Run: headless pygame with SDL's dummy video driver; simulated clock (each Clock.tick advances the game by its frame time, no real sleeping); random seed 0; keys injected as events and as key.get_pressed() state; no mouse input.
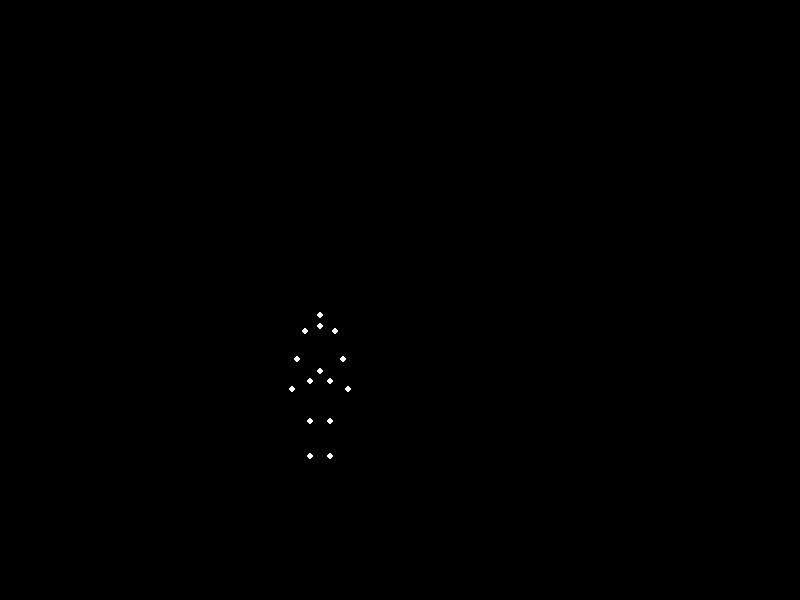
Frame 1 of 4 · flips 1–60 · no input
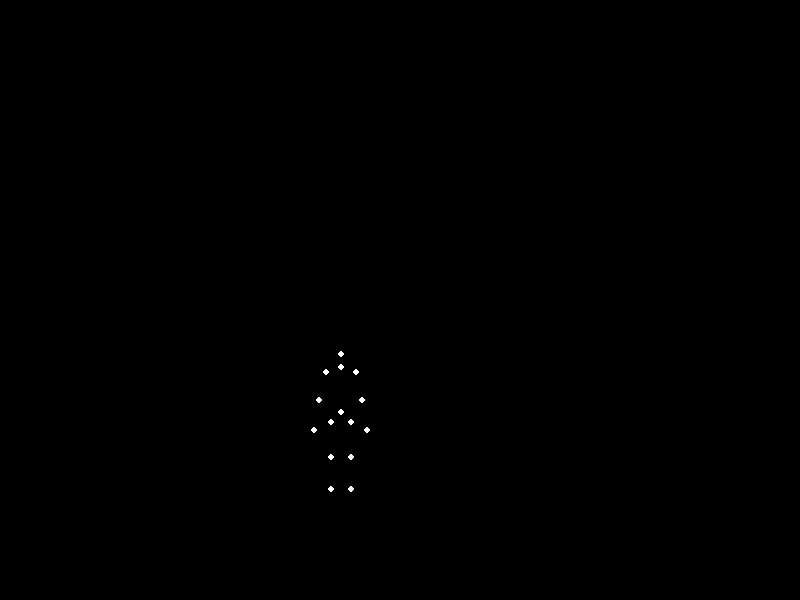
Frame 2 of 4 · flips 61–180 · tapped SPACE, RETURN · held RIGHT (→), D
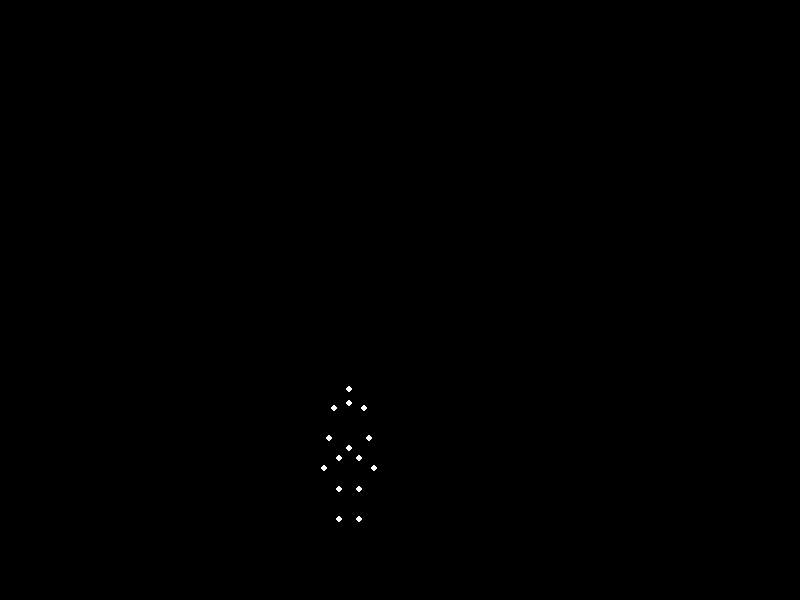
Frame 3 of 4 · flips 181–300 · held DOWN (↓), S
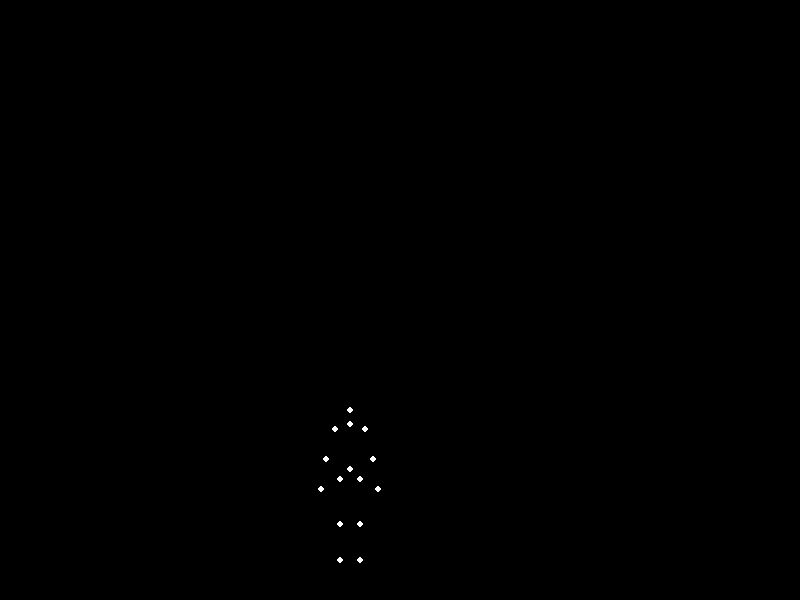
Frame 4 of 4 · flips 301–420 · held LEFT (←), A, UP (↑), W

The pygame program that drew these frames:


import pygame
import math

# --- Configuration ---
WIDTH, HEIGHT = 800, 600
FPS = 60
DOT_RADIUS = 3
WHITE = (255, 255, 255)
BLACK = (0, 0, 0)

# --- Joint Definitions ---
# Order of joints for consistent indexing
JOINT_NAMES = [
    "Head", "Neck",
    "RShoulder", "LShoulder",
    "RElbow", "LElbow",
    "RWrist", "LWrist",
    "Pelvis",
    "RHip", "LHip",
    "RKnee", "LKnee",
    "RAnkle", "LAnkle"
]
JOINT_INDICES = {name: i for i, name in enumerate(JOINT_NAMES)}
NUM_JOINTS = len(JOINT_NAMES) # Should be 15

# Initial (standing) relative offsets from Pelvis (P_x, P_y)
# (x, y) where x is right/left from center, y is down from center
# Pelvis is (0,0) as reference point for these relative offsets
initial_relative_coords = [None] * NUM_JOINTS
initial_relative_coords[JOINT_INDICES["Head"]]      = (0, -60)
initial_relative_coords[JOINT_INDICES["Neck"]]      = (0, -45)
initial_relative_coords[JOINT_INDICES["RShoulder"]] = (15, -40)
initial_relative_coords[JOINT_INDICES["LShoulder"]] = (-15, -40)
initial_relative_coords[JOINT_INDICES["RElbow"]]    = (20, -10)
initial_relative_coords[JOINT_INDICES["LElbow"]]    = (-20, -10)
initial_relative_coords[JOINT_INDICES["RWrist"]]    = (25, 20)
initial_relative_coords[JOINT_INDICES["LWrist"]]    = (-25, 20)
initial_relative_coords[JOINT_INDICES["Pelvis"]]    = (0, 0) # Reference point
initial_relative_coords[JOINT_INDICES["RHip"]]      = (10, 10)
initial_relative_coords[JOINT_INDICES["LHip"]]      = (-10, 10)
initial_relative_coords[JOINT_INDICES["RKnee"]]     = (10, 40)
initial_relative_coords[JOINT_INDICES["LKnee"]]     = (-10, 40)
initial_relative_coords[JOINT_INDICES["RAnkle"]]    = (10, 70)
initial_relative_coords[JOINT_INDICES["LAnkle"]]    = (-10, 70)

# --- Animation Parameters ---
JUMP_CYCLE_DURATION = 1.8 # seconds for one full jump cycle
TOTAL_ANIMATION_FRAMES = int(JUMP_CYCLE_DURATION * FPS)

# Phase durations (as a fraction of TOTAL_ANIMATION_FRAMES)
# Total fractions should sum to 1.0
PHASES = {
    "crouch":     0.25, # Preparing to jump (down)
    "push_off":   0.15, # Accelerating up and forward
    "flight":     0.40, # In the air
    "landing":    0.10, # Absorbing impact
    "recovery":   0.10  # Back to standing
}

# Define normalized times for key Y and X states of the pelvis
t_crouch_end = PHASES["crouch"]
t_takeoff_start = t_crouch_end
t_push_off_end = PHASES["crouch"] + PHASES["push_off"]
t_flight_end = PHASES["crouch"] + PHASES["push_off"] + PHASES["flight"]
t_landing_start = t_flight_end
t_landing_end = t_landing_start + PHASES["landing"]
t_recovery_end = 1.0 # Ensures full cycle ends at 1.0

# Define key Y values for pelvis relative to standing (positive means lower on screen)
y_stand = 0
y_crouch = 50 # Depth of crouch
y_peak = -80 # Height of jump peak (negative because Y decreases upwards in Pygame)
y_landing_absorb = 20 # Depth of landing absorption

# Define time point for the peak of the Y trajectory (roughly halfway through airborne phase)
t_peak_flight = t_takeoff_start + (t_landing_start - t_takeoff_start) / 2

# Jump specific parameters for overall character position
PELVIS_START_Y = HEIGHT - 150 # Starting Y position for the pelvis (ground level reference)
PELVIS_OFFSET_X = WIDTH // 4 # Starting X position for the pelvis (relative to left edge)
JUMP_DISTANCE = 150 # Total horizontal distance covered in one jump cycle

# Parameters for "sadwoman with light weight" modifiers
HEAD_BOW_AMOUNT = 8 # How much the head bows down during jump
ARM_SWING_FACTOR = 0.6 # Factor to reduce arm swing (1.0 is full swing, 0.0 is no swing)
LEG_BEND_FACTOR = 1.0 # Factor for knee/ankle bend (1.0 is normal)

# Easing functions
def ease_in_out_quad(t):
    # Quadratic easing, accelerates then decelerates
    if t < 0.5:
        return 2 * t * t
    return -2 * t * t + 4 * t - 1

def ease_out_quad(t):
    # Quadratic easing, decelerates
    return t * (2 - t)

def lerp(a, b, t):
    # Linear interpolation
    return a + (b - a) * t

# --- Pygame Initialization ---
pygame.init()
screen = pygame.display.set_mode((WIDTH, HEIGHT))
pygame.display.set_caption("Biological Motion: Sadwoman Jumping Forward")
clock = pygame.time.Clock()

# --- Animation State ---
current_frame = 0

def get_joint_positions(frame):
    t_norm = frame / TOTAL_ANIMATION_FRAMES # Normalized time for the entire cycle [0, 1]

    # --- 1. Pelvis (Root) Motion ---
    pelvis_x_offset = 0
    pelvis_y_offset = 0

    # Horizontal motion of the pelvis
    if t_norm >= t_takeoff_start and t_norm < t_landing_start:
        t_horizontal_phase = (t_norm - t_takeoff_start) / (t_landing_start - t_takeoff_start)
        pelvis_x_offset = lerp(0, JUMP_DISTANCE, ease_out_quad(t_horizontal_phase))
    elif t_norm >= t_landing_start: # After landing, stay at the end X position
        pelvis_x_offset = JUMP_DISTANCE
    # Before takeoff, pelvis_x_offset remains 0

    # Vertical motion of the pelvis using piecewise interpolation
    if t_norm <= t_crouch_end:
        # Crouch: From y_stand to y_crouch
        t = t_norm / t_crouch_end
        pelvis_y_offset = lerp(y_stand, y_crouch, ease_in_out_quad(t))
    elif t_norm <= t_peak_flight:
        # Ascent to peak: From y_crouch to y_peak
        t = (t_norm - t_crouch_end) / (t_peak_flight - t_crouch_end)
        pelvis_y_offset = lerp(y_crouch, y_peak, ease_out_quad(t)) # Accelerate up then decelerate
    elif t_norm <= t_landing_start:
        # Descent from peak to landing (back to y_stand)
        t = (t_norm - t_peak_flight) / (t_landing_start - t_peak_flight)
        pelvis_y_offset = lerp(y_peak, y_stand, ease_in_out_quad(t))
    elif t_norm <= t_landing_end:
        # Landing absorption: From y_stand to y_landing_absorb
        t = (t_norm - t_landing_start) / (t_landing_end - t_landing_start)
        pelvis_y_offset = lerp(y_stand, y_landing_absorb, ease_out_quad(t))
    else: # Recovery: From y_landing_absorb to y_stand
        t = (t_norm - t_landing_end) / (t_recovery_end - t_landing_end)
        pelvis_y_offset = lerp(y_landing_absorb, y_stand, ease_in_out_quad(t))

    pelvis_global_x = PELVIS_OFFSET_X + pelvis_x_offset
    pelvis_global_y = PELVIS_START_Y + pelvis_y_offset

    current_positions = [None] * NUM_JOINTS
    current_positions[JOINT_INDICES["Pelvis"]] = (pelvis_global_x, pelvis_global_y)

    # --- 2. Relative Joint Motion (Limb Poses) ---
    current_relative_offsets = list(initial_relative_coords) # Start with standing pose offsets

    # Define common deltas from initial_relative_coords for various limb states
    # Legs (Knee, Ankle Y offsets)
    delta_y_crouch_knee = 30 * LEG_BEND_FACTOR
    delta_y_crouch_ankle = 40 * LEG_BEND_FACTOR
    delta_y_flight_knee = 10 * LEG_BEND_FACTOR # Tucked
    delta_y_flight_ankle = 15 * LEG_BEND_FACTOR
    delta_y_landing_knee = 25 * LEG_BEND_FACTOR
    delta_y_landing_ankle = 35 * LEG_BEND_FACTOR

    # Arms (Elbow, Wrist X/Y offsets - magnitude for right arm, inverted for left)
    delta_x_arm_back = 10 * ARM_SWING_FACTOR
    delta_x_arm_forward = 10 * ARM_SWING_FACTOR
    delta_y_arm_up = 10 * ARM_SWING_FACTOR
    delta_x_arm_out = 10 * ARM_SWING_FACTOR

    # Head (Y offset)
    delta_y_head_bow = HEAD_BOW_AMOUNT

    # Calculate interpolation factor based on t_norm for limb poses
    if t_norm <= t_crouch_end:
        t_phase = t_norm / t_crouch_end
        for i in range(NUM_JOINTS):
            if i == JOINT_INDICES["Pelvis"]: continue
            dx0, dy0 = initial_relative_coords[i]
            
            target_dx, target_dy = 0, 0
            if i in [JOINT_INDICES["RKnee"], JOINT_INDICES["LKnee"]]: target_dy = delta_y_crouch_knee
            elif i in [JOINT_INDICES["RAnkle"], JOINT_INDICES["LAnkle"]]: target_dy = delta_y_crouch_ankle
            elif i == JOINT_INDICES["RElbow"] or i == JOINT_INDICES["RWrist"]: target_dx = -delta_x_arm_back
            elif i == JOINT_INDICES["LElbow"] or i == JOINT_INDICES["LWrist"]: target_dx = delta_x_arm_back
            elif i == JOINT_INDICES["Head"]: target_dy = delta_y_head_bow
            
            current_relative_offsets[i] = (
                lerp(dx0, dx0 + target_dx, ease_in_out_quad(t_phase)),
                lerp(dy0, dy0 + target_dy, ease_in_out_quad(t_phase))
            )

    elif t_norm <= t_landing_start: # Push-off and Flight combined segment
        t_segment_start = t_crouch_end
        t_segment_end = t_landing_start
        t_phase = (t_norm - t_segment_start) / (t_segment_end - t_segment_start)

        # Timepoints within this segment for limb key poses:
        t_segment_takeoff_end = (t_push_off_end - t_segment_start) / (t_segment_end - t_segment_start)
        t_segment_peak_flight = (t_peak_flight - t_segment_start) / (t_segment_end - t_segment_start)
        
        for i in range(NUM_JOINTS):
            if i == JOINT_INDICES["Pelvis"]: continue
            dx0, dy0 = initial_relative_coords[i] # Base offset

            # Relative offsets at the START of this segment (crouch pose)
            start_rel_dx, start_rel_dy = 0, 0
            if i in [JOINT_INDICES["RKnee"], JOINT_INDICES["LKnee"]]: start_rel_dy = delta_y_crouch_knee
            elif i == JOINT_INDICES["RAnkle"] or i == JOINT_INDICES["LAnkle"]: start_rel_dy = delta_y_crouch_ankle
            elif i == JOINT_INDICES["RElbow"] or i == JOINT_INDICES["RWrist"]: start_rel_dx = -delta_x_arm_back
            elif i == JOINT_INDICES["LElbow"] or i == JOINT_INDICES["LWrist"]: start_rel_dx = delta_x_arm_back
            elif i == JOINT_INDICES["Head"]: start_rel_dy = delta_y_head_bow
            
            # Target relative offsets at TAKEOFF (legs straight, arms forward/up)
            takeoff_rel_dx, takeoff_rel_dy = 0, 0
            if i == JOINT_INDICES["RElbow"] or i == JOINT_INDICES["RWrist"]:
                takeoff_rel_dx, takeoff_rel_dy = delta_x_arm_forward, -delta_y_arm_up
            elif i == JOINT_INDICES["LElbow"] or i == JOINT_INDICES["LWrist"]:
                takeoff_rel_dx, takeoff_rel_dy = -delta_x_arm_forward, -delta_y_arm_up
            
            # Target relative offsets at FLIGHT PEAK (legs tucked, arms relaxed, head slightly bowed)
            peak_rel_dx, peak_rel_dy = 0, 0
            if i in [JOINT_INDICES["RKnee"], JOINT_INDICES["LKnee"]]: peak_rel_dy = delta_y_flight_knee
            elif i in [JOINT_INDICES["RAnkle"], JOINT_INDICES["LAnkle"]]: peak_rel_dy = delta_y_flight_ankle
            elif i == JOINT_INDICES["RElbow"] or i == JOINT_INDICES["RWrist"]: peak_rel_dx, peak_rel_dy = delta_x_arm_forward * 0.5, -delta_y_arm_up * 0.5 # Relaxed forward
            elif i == JOINT_INDICES["LElbow"] or i == JOINT_INDICES["LWrist"]: peak_rel_dx, peak_rel_dy = -delta_x_arm_forward * 0.5, -delta_y_arm_up * 0.5
            elif i == JOINT_INDICES["Head"]: peak_rel_dy = delta_y_head_bow * 0.5 # Slightly bowed

            # Target relative offsets at LANDING CONTACT (legs straight, arms neutral, head neutral)
            landing_contact_rel_dx, landing_contact_rel_dy = 0, 0 # Back to standing-like posture

            current_t = t_phase # Normalized time within this segment
            
            # Apply interpolation for legs
            if i in [JOINT_INDICES["RKnee"], JOINT_INDICES["LKnee"]]:
                if current_t < t_segment_takeoff_end: # Crouch to straight
                    target_dy = lerp(start_rel_dy, 0, ease_in_out_quad(current_t / t_segment_takeoff_end))
                elif current_t < t_segment_peak_flight: # Straight to tucked
                    t_sub_phase = (current_t - t_segment_takeoff_end) / (t_segment_peak_flight - t_segment_takeoff_end)
                    target_dy = lerp(0, peak_rel_dy, ease_in_out_quad(t_sub_phase))
                else: # Tucked to straight for landing contact
                    t_sub_phase = (current_t - t_segment_peak_flight) / (1.0 - t_segment_peak_flight)
                    target_dy = lerp(peak_rel_dy, landing_contact_rel_dy, ease_in_out_quad(t_sub_phase))
                current_relative_offsets[i] = (dx0, dy0 + target_dy)
            elif i in [JOINT_INDICES["RAnkle"], JOINT_INDICES["LAnkle"]]:
                if current_t < t_segment_takeoff_end:
                    target_dy = lerp(start_rel_dy, 0, ease_in_out_quad(current_t / t_segment_takeoff_end))
                elif current_t < t_segment_peak_flight:
                    t_sub_phase = (current_t - t_segment_takeoff_end) / (t_segment_peak_flight - t_segment_takeoff_end)
                    target_dy = lerp(0, peak_rel_dy, ease_in_out_quad(t_sub_phase))
                else:
                    t_sub_phase = (current_t - t_segment_peak_flight) / (1.0 - t_segment_peak_flight)
                    target_dy = lerp(peak_rel_dy, landing_contact_rel_dy, ease_in_out_quad(t_sub_phase))
                current_relative_offsets[i] = (dx0, dy0 + target_dy)

            # Apply interpolation for arms
            elif i == JOINT_INDICES["RElbow"] or i == JOINT_INDICES["RWrist"]:
                start_x, start_y = start_rel_dx, start_rel_dy
                if i == JOINT_INDICES["RWrist"]: # Wrist has slightly different starting offset
                    start_x = -delta_x_arm_back * 1.2
                    start_y = delta_y_arm_up * 0.2
                    
                target_x, target_y = 0, 0
                if current_t < t_segment_takeoff_end: # Swing back to forward/up
                    target_x = lerp(start_x, takeoff_rel_dx, ease_in_out_quad(current_t / t_segment_takeoff_end))
                    target_y = lerp(start_y, takeoff_rel_dy, ease_in_out_quad(current_t / t_segment_takeoff_end))
                elif current_t < t_segment_peak_flight: # Forward/up to relaxed/tucked
                    t_sub_phase = (current_t - t_segment_takeoff_end) / (t_segment_peak_flight - t_segment_takeoff_end)
                    target_x = lerp(takeoff_rel_dx, peak_rel_dx, ease_in_out_quad(t_sub_phase))
                    target_y = lerp(takeoff_rel_dy, peak_rel_dy, ease_in_out_quad(t_sub_phase))
                else: # Relaxed to neutral for landing
                    t_sub_phase = (current_t - t_segment_peak_flight) / (1.0 - t_segment_peak_flight)
                    target_x = lerp(peak_rel_dx, landing_contact_rel_dx, ease_in_out_quad(t_sub_phase))
                    target_y = lerp(peak_rel_dy, landing_contact_rel_dy, ease_in_out_quad(t_sub_phase))
                current_relative_offsets[i] = (dx0 + target_x, dy0 + target_y)

            elif i == JOINT_INDICES["LElbow"] or i == JOINT_INDICES["LWrist"]:
                start_x, start_y = start_rel_dx, start_rel_dy
                if i == JOINT_INDICES["LWrist"]: # Wrist has slightly different starting offset
                    start_x = delta_x_arm_back * 1.2
                    start_y = delta_y_arm_up * 0.2
                
                target_x, target_y = 0, 0
                if current_t < t_segment_takeoff_end:
                    target_x = lerp(start_x, takeoff_rel_dx, ease_in_out_quad(current_t / t_segment_takeoff_end))
                    target_y = lerp(start_y, takeoff_rel_dy, ease_in_out_quad(current_t / t_segment_takeoff_end))
                elif current_t < t_segment_peak_flight:
                    t_sub_phase = (current_t - t_segment_takeoff_end) / (t_segment_peak_flight - t_segment_takeoff_end)
                    target_x = lerp(takeoff_rel_dx, peak_rel_dx, ease_in_out_quad(t_sub_phase))
                    target_y = lerp(takeoff_rel_dy, peak_rel_dy, ease_in_out_quad(t_sub_phase))
                else:
                    t_sub_phase = (current_t - t_segment_peak_flight) / (1.0 - t_segment_peak_flight)
                    target_x = lerp(peak_rel_dx, landing_contact_rel_dx, ease_in_out_quad(t_sub_phase))
                    target_y = lerp(peak_rel_dy, landing_contact_rel_dy, ease_in_out_quad(t_sub_phase))
                current_relative_offsets[i] = (dx0 + target_x, dy0 + target_y)

            # Apply interpolation for head
            elif i == JOINT_INDICES["Head"]:
                if current_t < t_segment_takeoff_end: # From bowed to straight
                    target_dy = lerp(start_rel_dy, 0, ease_in_out_quad(current_t / t_segment_takeoff_end))
                elif current_t < t_segment_peak_flight: # From straight to slightly bowed
                    t_sub_phase = (current_t - t_segment_takeoff_end) / (t_segment_peak_flight - t_segment_takeoff_end)
                    target_dy = lerp(0, peak_rel_dy, ease_in_out_quad(t_sub_phase))
                else: # From slightly bowed to neutral for landing
                    t_sub_phase = (current_t - t_segment_peak_flight) / (1.0 - t_segment_peak_flight)
                    target_dy = lerp(peak_rel_dy, landing_contact_rel_dy, ease_in_out_quad(t_sub_phase))
                current_relative_offsets[i] = (dx0, dy0 + target_dy)

            # Neck, Shoulders, Hips remain relatively static to pelvis in this approximation
            else:
                current_relative_offsets[i] = (dx0 + start_rel_dx, dy0 + start_rel_dy)


    else: # Recovery phase (t_norm > t_landing_start)
        t_segment_start = t_landing_start
        t_segment_end = t_recovery_end
        t_phase = (t_norm - t_segment_start) / (t_segment_end - t_segment_start)

        for i in range(NUM_JOINTS):
            if i == JOINT_INDICES["Pelvis"]: continue
            dx0, dy0 = initial_relative_coords[i]
            
            # Start deltas for recovery (from landing absorption pose)
            s_dx, s_dy = 0, 0
            if i in [JOINT_INDICES["RKnee"], JOINT_INDICES["LKnee"]]: s_dy = delta_y_landing_knee
            elif i in [JOINT_INDICES["RAnkle"], JOINT_INDICES["LAnkle"]]: s_dy = delta_y_landing_ankle
            elif i == JOINT_INDICES["RElbow"] or i == JOINT_INDICES["RWrist"]: s_dx = delta_x_arm_out
            elif i == JOINT_INDICES["LElbow"] or i == JOINT_INDICES["LWrist"]: s_dx = -delta_x_arm_out
            elif i == JOINT_INDICES["Head"]: s_dy = delta_y_head_bow * 0.2 # Small bow after landing
            
            # End deltas for recovery (back to standing/initial relative offsets, which are (0,0) deltas)
            e_dx, e_dy = 0, 0

            # Apply interpolation based on s_dx, s_dy (current pose at start of recovery)
            # and e_dx, e_dy (target pose at end of recovery, which is standing/neutral)
            current_relative_offsets[i] = (
                lerp(dx0 + s_dx, dx0 + e_dx, ease_in_out_quad(t_phase)),
                lerp(dy0 + s_dy, dy0 + e_dy, ease_in_out_quad(t_phase))
            )

    # Apply the calculated relative offsets to the global pelvis position
    for i in range(NUM_JOINTS):
        if i == JOINT_INDICES["Pelvis"]:
            continue
        dx, dy = current_relative_offsets[i]
        current_positions[i] = (pelvis_global_x + dx, pelvis_global_y + dy)

    return current_positions


# --- Main Loop ---
running = True
while running:
    for event in pygame.event.get():
        if event.type == pygame.QUIT:
            running = False

    # Update animation frame
    current_frame = (current_frame + 1) % TOTAL_ANIMATION_FRAMES

    # Get current joint positions
    joint_coords = get_joint_positions(current_frame)

    # Drawing
    screen.fill(BLACK) # Black background

    for x, y in joint_coords:
        pygame.draw.circle(screen, WHITE, (int(x), int(y)), DOT_RADIUS)

    pygame.display.flip() # Update the full display surface
    clock.tick(FPS) # Control frame rate

pygame.quit()
